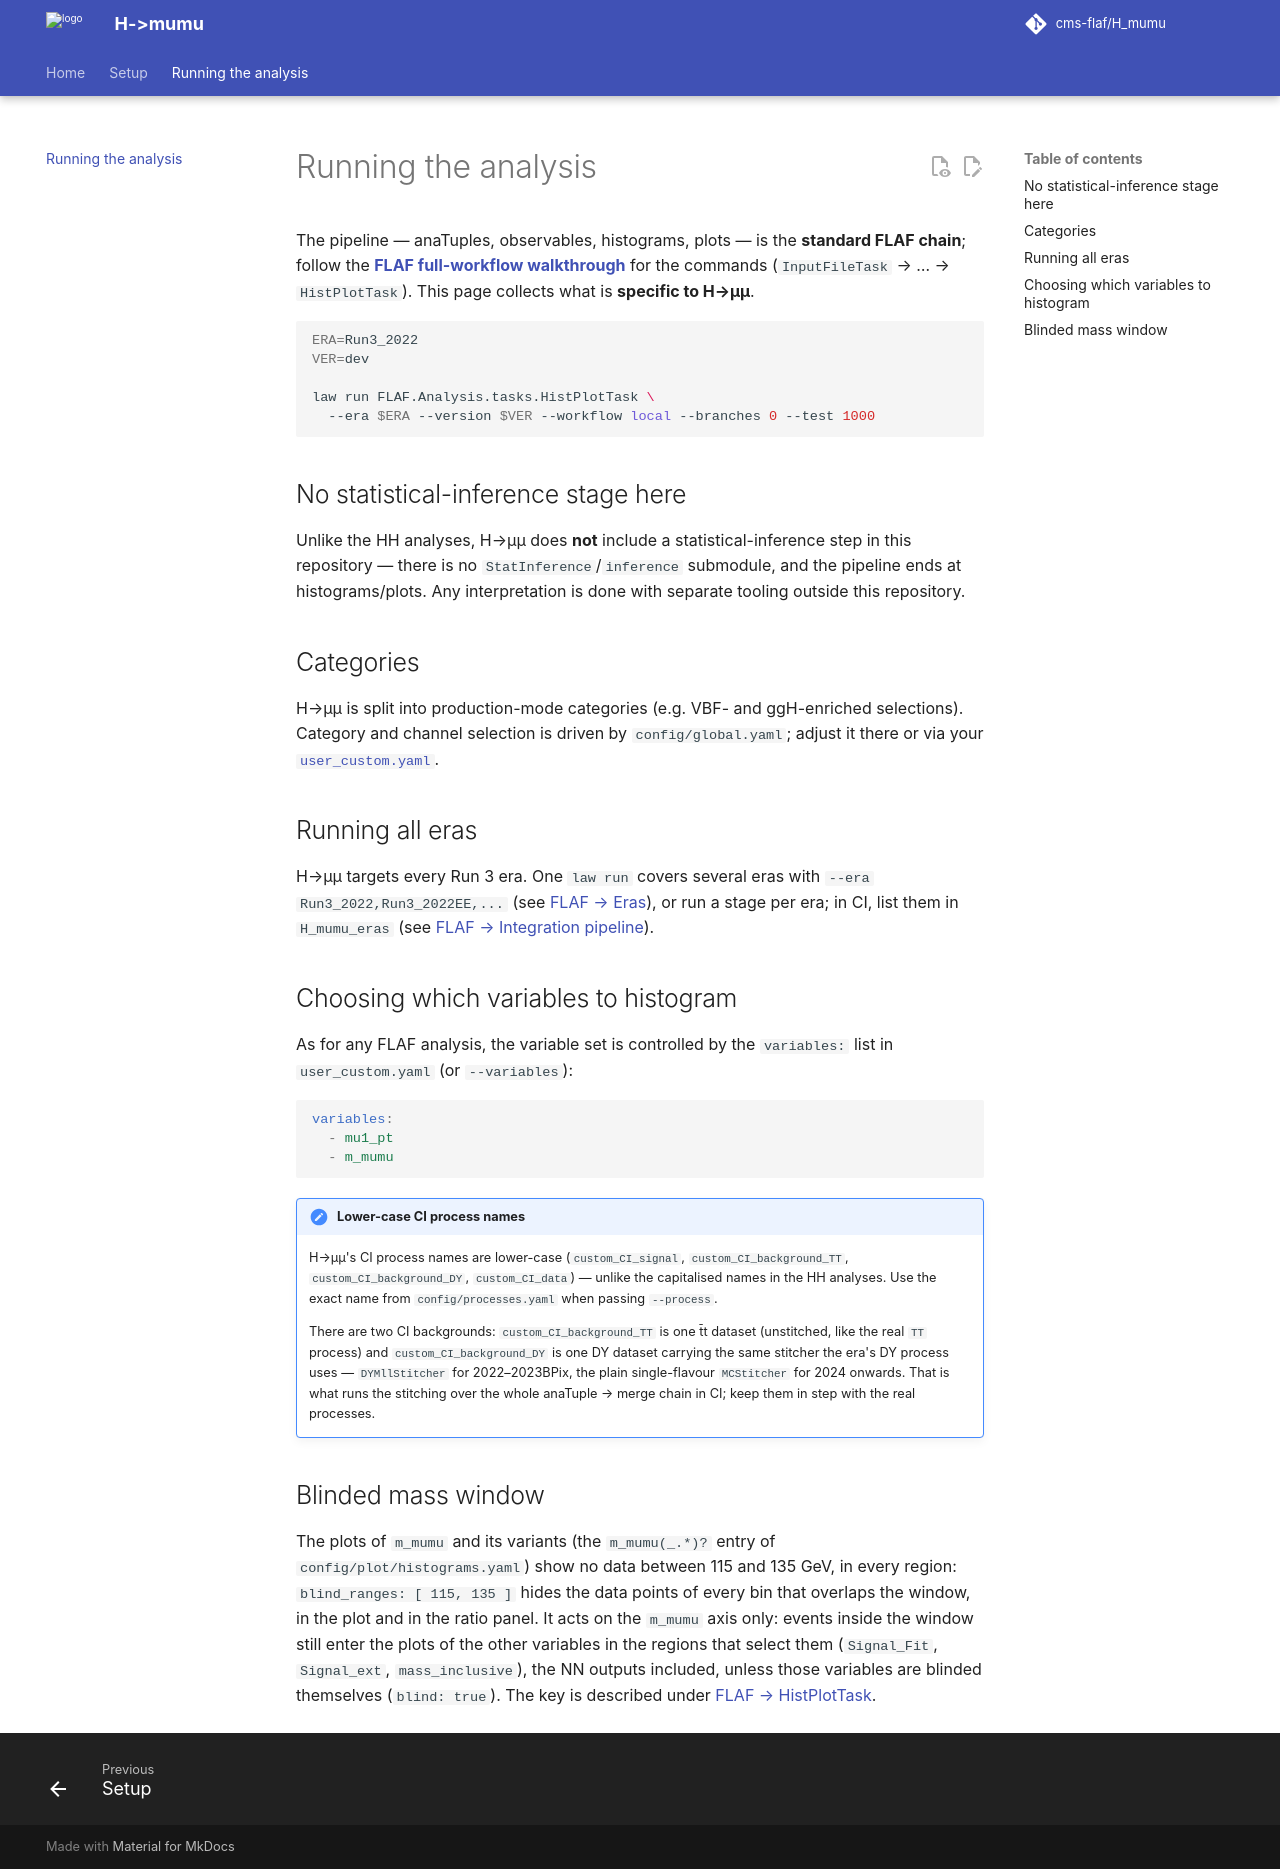

repository: cms-flaf/H_mumu · page: analysis/index.html · generator: mkdocs

# Running the analysis

The pipeline — anaTuples, observables, histograms, plots — is the **standard FLAF chain**; follow
the **[FLAF full-workflow walkthrough](https://cms-flaf.github.io/FLAF/workflow/walkthrough/)** for
the commands (`InputFileTask` → … → `HistPlotTask`). This page collects what is **specific to
H→μμ**.

```sh
ERA=Run3_2022
VER=dev

law run FLAF.Analysis.tasks.HistPlotTask \
  --era $ERA --version $VER --workflow local --branches 0 --test 1000
```

## No statistical-inference stage here

Unlike the HH analyses, H→μμ does **not** include a statistical-inference step in this repository —
there is no `StatInference`/`inference` submodule, and the pipeline ends at histograms/plots. Any
interpretation is done with separate tooling outside this repository.

## Categories

H→μμ is split into production-mode categories (e.g. VBF- and ggH-enriched selections). Category and
channel selection is driven by `config/global.yaml`; adjust it there or via your
[`user_custom.yaml`](https://cms-flaf.github.io/FLAF/configuration/user-custom/).

## Running all eras

H→μμ targets every Run 3 era. One `law run` covers several eras with `--era Run3_2022,Run3_2022EE,...`
(see [FLAF → Eras](https://cms-flaf.github.io/FLAF/concepts/eras/#running-several-eras)), or run a stage
per era; in CI, list them in `H_mumu_eras` (see
[FLAF → Integration pipeline](https://cms-flaf.github.io/FLAF/ci/integration-pipeline/)).

## Choosing which variables to histogram

As for any FLAF analysis, the variable set is controlled by the `variables:` list in
`user_custom.yaml` (or `--variables`):

```yaml
variables:
  - mu1_pt
  - m_mumu
```

!!! note "Lower-case CI process names"
    H→μμ's CI process names are lower-case (`custom_CI_signal`, `custom_CI_background_TT`,
    `custom_CI_background_DY`, `custom_CI_data`) — unlike the capitalised names in the HH
    analyses. Use the exact name from `config/processes.yaml` when passing `--process`.

    There are two CI backgrounds: `custom_CI_background_TT` is one t̄t dataset (unstitched, like
    the real `TT` process) and `custom_CI_background_DY` is one DY dataset carrying the same
    stitcher the era's DY process uses — `DYMllStitcher` for 2022–2023BPix, the plain
    single-flavour `MCStitcher` for 2024 onwards. That is what runs the stitching over the
    whole anaTuple → merge chain in CI; keep them in step with the real processes.

## Blinded mass window

The plots of `m_mumu` and its variants (the `m_mumu(_.*)?` entry of `config/plot/histograms.yaml`)
show no data between 115 and 135 GeV, in every region: `blind_ranges: [ 115, 135 ]` hides the data
points of every bin that overlaps the window, in the plot and in the ratio panel. It acts on the
`m_mumu` axis only: events inside the window still enter the plots of the other variables in the
regions that select them (`Signal_Fit`, `Signal_ext`, `mass_inclusive`), the NN outputs included,
unless those variables are blinded themselves (`blind: true`). The key is
described under
[FLAF → HistPlotTask](https://cms-flaf.github.io/FLAF/reference/tasks/#histplottask).
